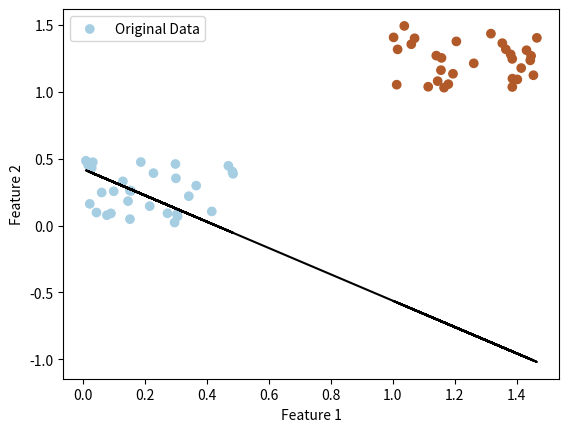

This chart was generated by the following Python code:
import numpy as np
import matplotlib.pyplot as plt

# Generate some random data for two classes with 2 features (introducing skewness)
np.random.seed(42)

# Generate 30 points for each class
num_points_per_class = 30
X_class0 = np.random.rand(num_points_per_class, 2) * 0.5  # Class 0 points closer together
X_class1 = 1 + np.random.rand(num_points_per_class, 2) * 0.5  # Class 1 points closer together

X = np.vstack((X_class0, X_class1))
y = np.array([0] * num_points_per_class + [1] * num_points_per_class).reshape(-1, 1)  # Use 0 and 1 for binary classification

# Add a bias term to the input features
X_b = np.c_[np.ones(X.shape[0]), X]  # Add bias term
print(X_b)
# Compute the least squares solution for binary classification
theta = np.linalg.pinv(X_b).dot(y)

# Plot the original data and the decision boundary
plt.scatter(X[:, 0], X[:, 1], c=y.flatten(), cmap=plt.cm.Paired, label='Original Data')

# Plot decision boundary
plt.plot(X[:, 0], -(theta[0] + X[:, 0] * theta[1]) / theta[2], color='black')

plt.xlabel('Feature 1')
plt.ylabel('Feature 2')
plt.legend()
plt.show()
